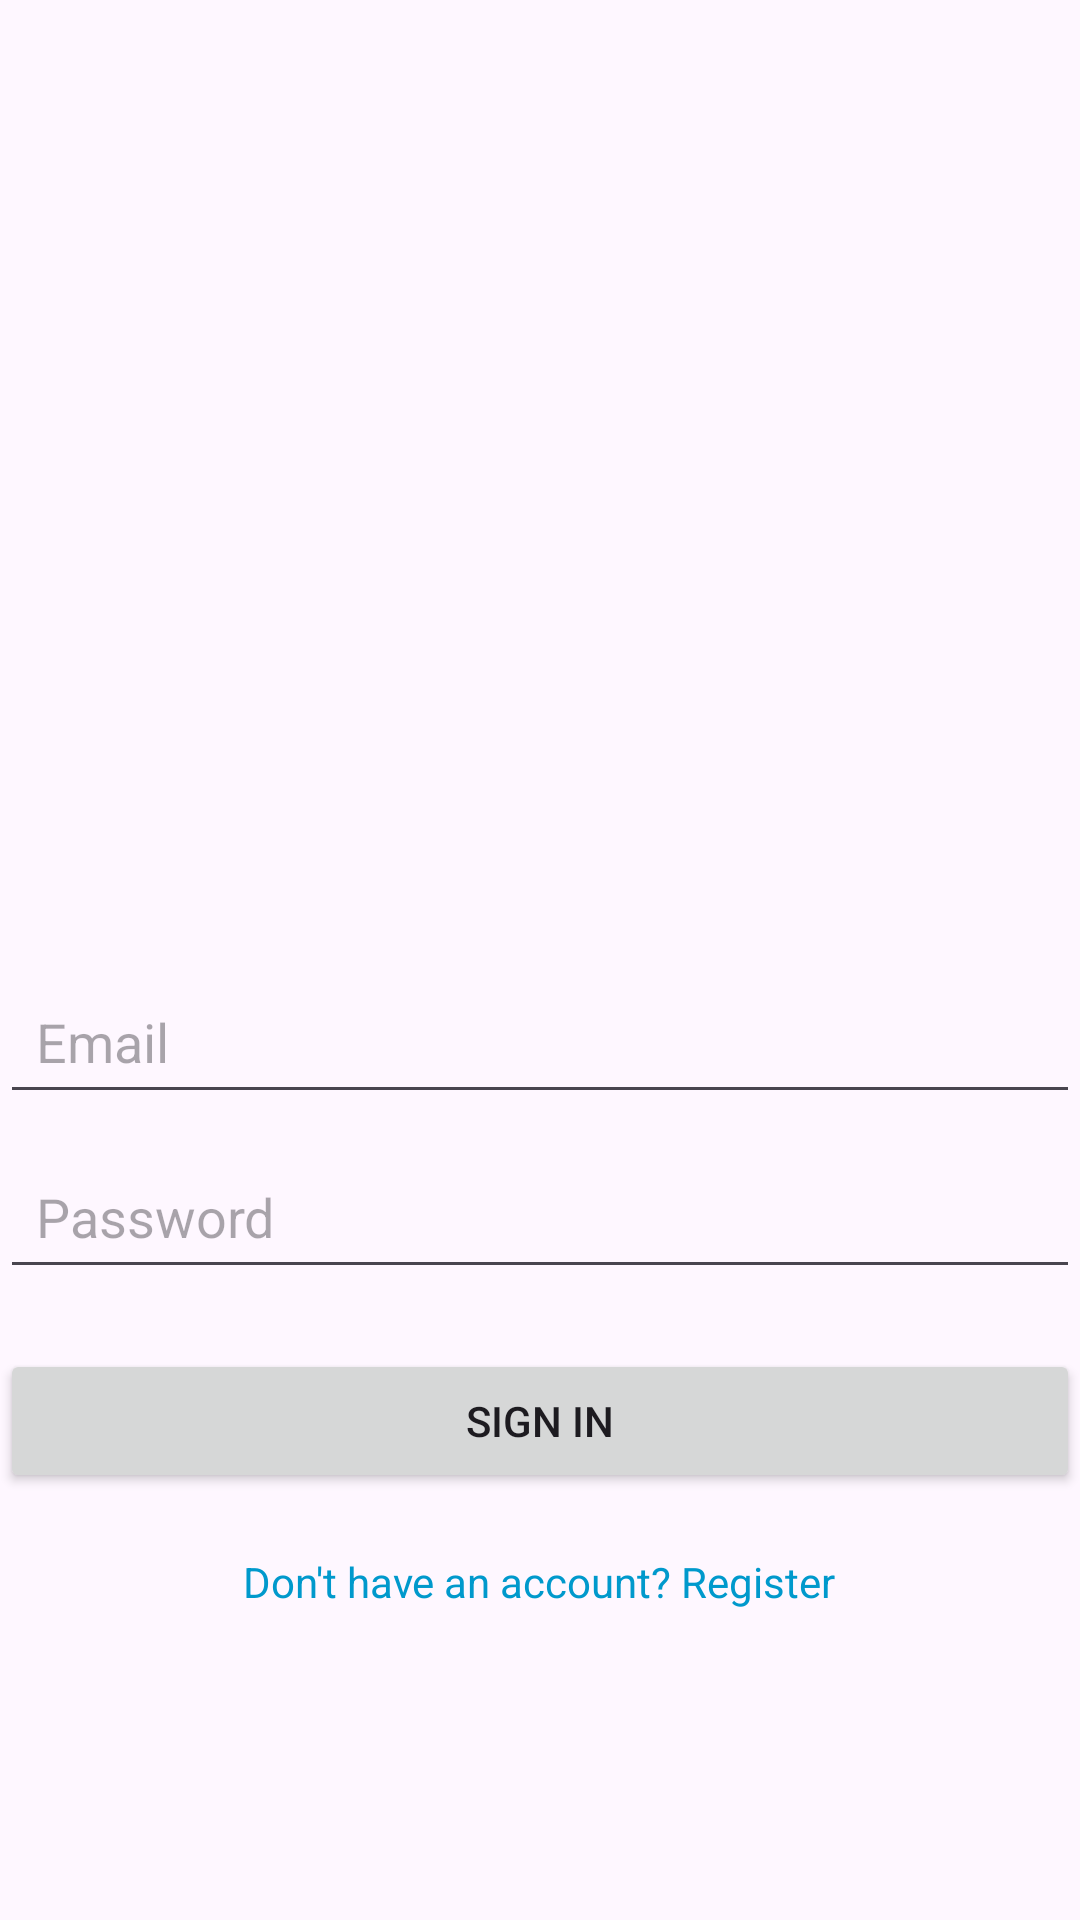

Here is an Android app screen rendered from its layout file. Give the layout XML and the strings, colors and styles it references.
<!-- AndroidManifest.xml: application theme Theme.QuizApp_SADIK -->
<!-- res/layout/activity_main.xml -->
<?xml version="1.0" encoding="utf-8"?>
<LinearLayout xmlns:android="http://schemas.android.com/apk/res/android"
    xmlns:app="http://schemas.android.com/apk/res-auto"
    xmlns:tools="http://schemas.android.com/tools"
    android:layout_width="match_parent"
    android:layout_height="match_parent"
    tools:context=".MainActivity"
    android:orientation="vertical"
    android:gravity="center"
    android:layout_margin="30dp">

    <ImageView
        android:layout_width="200dp"
        android:layout_height="200dp"
        android:src="@drawable/logo"
        android:contentDescription="logo" />

    <EditText
        android:id="@+id/etMail"
        android:layout_width="match_parent"
        android:layout_height="wrap_content"
        android:hint="Email"
        android:drawableStart="@drawable/baseline_alternate_email_24"
        android:inputType="textEmailAddress"
        android:padding="12dp"
        android:layout_marginTop="20dp" />

    <EditText
        android:id="@+id/etPassword"
        android:layout_width="match_parent"
        android:layout_height="wrap_content"
        android:hint="Password"
        android:inputType="textPassword"
        android:padding="12dp"
        android:layout_marginTop="10dp" />

    <Button
        android:id="@+id/bLogin"
        android:layout_width="match_parent"
        android:layout_height="wrap_content"
        android:text="Sign in"
        android:layout_marginTop="20dp" />

    <TextView
        android:id="@+id/tvRegister"
        android:layout_width="wrap_content"
        android:layout_height="wrap_content"
        android:text="Don't have an account? Register"
        android:textColor="@android:color/holo_blue_dark"
        android:layout_marginTop="20dp" />

</LinearLayout>
<!-- resources referenced by this layout -->
<resources>
  <style name="Theme.QuizApp_SADIK" parent="Base.Theme.QuizApp_SADIK" />
  <style name="Base.Theme.QuizApp_SADIK" parent="Theme.Material3.DayNight.NoActionBar">
          
          
      </style>
</resources>
